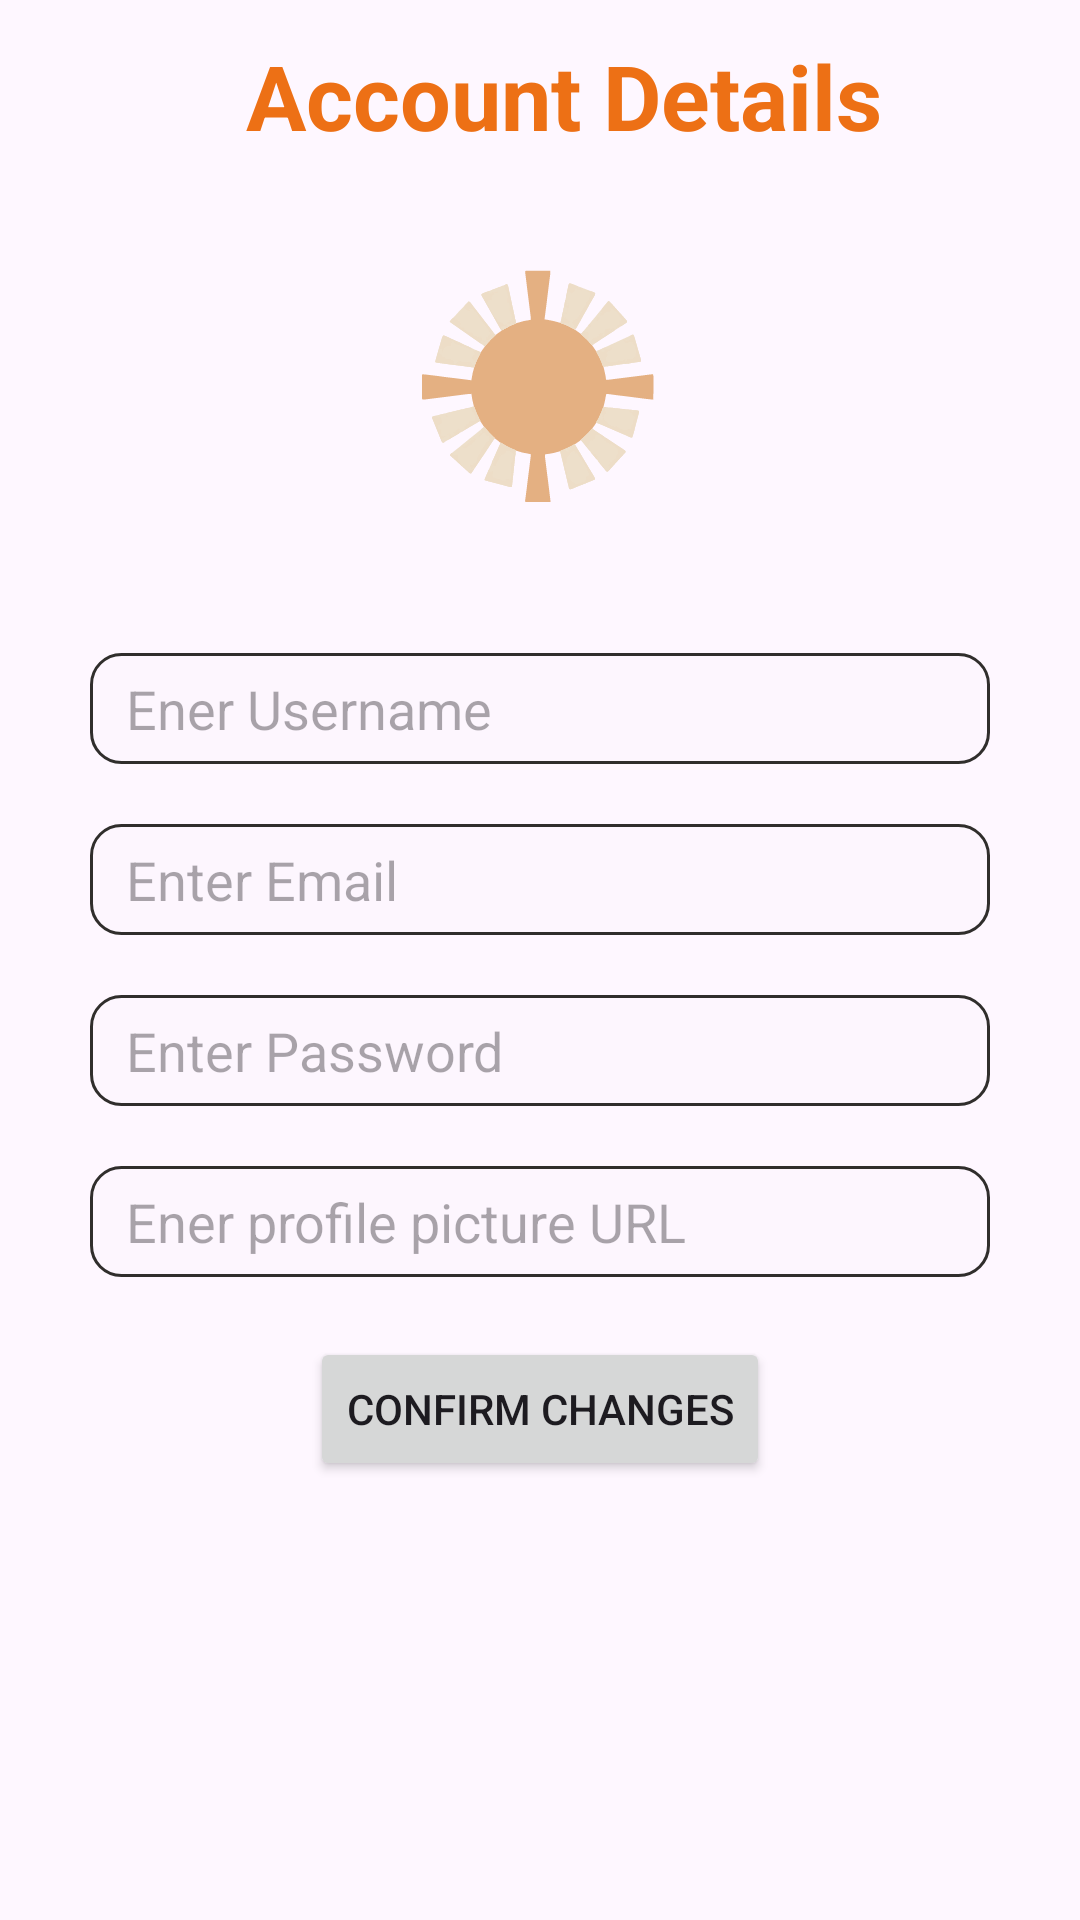

Here is an Android app screen rendered from its layout file. Give the layout XML and the strings, colors and styles it references.
<!-- AndroidManifest.xml: application theme Theme.SunDial -->
<!-- res/layout/activity_account_details.xml -->
<?xml version="1.0" encoding="utf-8"?>
<androidx.drawerlayout.widget.DrawerLayout xmlns:android="http://schemas.android.com/apk/res/android"
    xmlns:app="http://schemas.android.com/apk/res-auto"
    xmlns:tools="http://schemas.android.com/tools"
    android:id="@+id/DrwLayoutAccountDetails"
    android:layout_width="match_parent"
    android:layout_height="match_parent"
    tools:context=".AccountDetails">

    <androidx.constraintlayout.widget.ConstraintLayout
        android:layout_width="match_parent"
        android:layout_height="match_parent" >
        <androidx.appcompat.widget.Toolbar
            android:id="@+id/toolBarAccountDetails"
            android:layout_width="match_parent"
            android:layout_height="?attr/actionBarSize"
            android:orientation="horizontal"
            app:layout_constraintEnd_toEndOf="parent"
            app:layout_constraintStart_toStartOf="parent"
            app:layout_constraintTop_toTopOf="parent">

            <TextView
                android:id="@+id/textView"
                android:layout_width="match_parent"
                android:layout_height="wrap_content"
                android:text="Account Details"
                android:textAlignment="center"
                android:textColor="@color/burnt_siena"
                android:textSize="30sp"
                android:textStyle="bold" />
        </androidx.appcompat.widget.Toolbar>

        <ImageView
            android:id="@+id/imgSplash"
            android:layout_width="100sp"
            android:layout_height="100sp"
            android:layout_marginBottom="-2500dp"
            android:importantForAccessibility="no"
            android:src="@drawable/_fymasaazjvcsepagi7xtnmlbr4"
            app:layout_constraintBottom_toBottomOf="parent"
            app:layout_constraintHorizontal_bias="0.498"
            app:layout_constraintLeft_toLeftOf="parent"
            app:layout_constraintRight_toRightOf="parent"
            app:layout_constraintTop_toTopOf="parent"
            app:layout_constraintVertical_bias="0.026"
            tools:ignore="ImageContrastCheck" />

        <EditText
            android:id="@+id/edtDisplayPicURL"
            android:layout_width="300dp"
            android:layout_height="37dp"
            android:layout_marginTop="20dp"
            android:autofillHints=""
            android:background="@drawable/custom_input"
            android:hint="Ener profile picture URL"
            android:inputType="text"
            android:paddingStart="12dp"
            android:paddingEnd="12dp"
            app:layout_constraintEnd_toEndOf="parent"
            app:layout_constraintHorizontal_bias="0.5"
            app:layout_constraintStart_toStartOf="parent"
            app:layout_constraintTop_toBottomOf="@+id/edtPassword3"
            tools:ignore="TouchTargetSizeCheck,TextContrastCheck">

        </EditText>

        <EditText
            android:id="@+id/edtUsername2"
            android:layout_width="300dp"
            android:layout_height="37dp"
            android:layout_marginBottom="20dp"
            android:autofillHints=""
            android:background="@drawable/custom_input"
            android:hint="Ener Username"
            android:inputType="text"
            android:paddingStart="12dp"
            android:paddingEnd="12dp"
            app:layout_constraintBottom_toTopOf="@+id/edtEmail3"
            app:layout_constraintEnd_toEndOf="parent"
            app:layout_constraintHorizontal_bias="0.5"
            app:layout_constraintStart_toStartOf="parent"
            tools:ignore="TouchTargetSizeCheck,TextContrastCheck">

        </EditText>

        <EditText
            android:id="@+id/edtEmail3"
            android:layout_width="300dp"
            android:layout_height="37dp"
            android:layout_marginBottom="20dp"
            android:autofillHints=""
            android:background="@drawable/custom_input"
            android:hint="@string/enter_email"
            android:inputType="textEmailAddress"
            android:paddingStart="12dp"
            android:paddingEnd="12dp"
            app:layout_constraintBottom_toTopOf="@+id/edtPassword3"
            app:layout_constraintEnd_toEndOf="parent"
            app:layout_constraintHorizontal_bias="0.5"
            app:layout_constraintStart_toStartOf="parent"
            tools:ignore="TouchTargetSizeCheck,TextContrastCheck">

        </EditText>

        <EditText
            android:id="@+id/edtPassword3"
            android:layout_width="300dp"
            android:layout_height="37dp"
            android:layout_marginTop="60dp"
            android:autofillHints=""
            android:background="@drawable/custom_input"
            android:hint="@string/enter_password2"
            android:inputType="textPassword"
            android:paddingStart="12dp"
            android:paddingEnd="12dp"
            app:layout_constraintBottom_toBottomOf="parent"
            app:layout_constraintEnd_toEndOf="parent"
            app:layout_constraintHorizontal_bias="0.5"
            app:layout_constraintStart_toStartOf="parent"
            app:layout_constraintTop_toTopOf="parent"
            app:layout_constraintVertical_bias="0.5"
            app:passwordToggleEnabled="true"
            tools:ignore="TouchTargetSizeCheck,TextContrastCheck">

        </EditText>

        <Button
            android:id="@+id/btnChange"
            android:layout_width="wrap_content"
            android:layout_height="wrap_content"
            android:layout_marginTop="20dp"
            android:text="Confirm Changes"
            app:layout_constraintEnd_toEndOf="parent"
            app:layout_constraintHorizontal_bias="0.5"
            app:layout_constraintStart_toStartOf="parent"
            app:layout_constraintTop_toBottomOf="@+id/edtDisplayPicURL" />


    </androidx.constraintlayout.widget.ConstraintLayout>

    <com.google.android.material.navigation.NavigationView
        android:id="@+id/nav_view_accountDetails"
        android:layout_width="wrap_content"
        android:layout_height="match_parent"
        android:layout_gravity="start"
        android:fitsSystemWindows="true"
        app:headerLayout="@layout/nav_header"
        app:menu="@menu/nav_menu"
        />

</androidx.drawerlayout.widget.DrawerLayout>
<!-- res/layout/nav_header.xml (included above) -->
<?xml version="1.0" encoding="utf-8"?>
<LinearLayout
    xmlns:android="http://schemas.android.com/apk/res/android"
    android:layout_width="match_parent"
    android:layout_height="wrap_content"
    xmlns:app="http://schemas.android.com/apk/res-auto"
    android:orientation="vertical">

    <com.google.android.material.imageview.ShapeableImageView
        android:id="@+id/userImage"
        android:layout_width="80dp"
        android:layout_height="80dp"
        android:padding="8dp"
        android:src="@drawable/userimage"
        app:shapeAppearanceOverlay="@style/roundCorners"/>

    <TextView
        android:id="@+id/tvUsernameDashboard"
        android:layout_width="wrap_content"
        android:layout_height="wrap_content"
        android:text="@string/nav_header_username"
        android:layout_marginStart="10dp"
        android:textStyle="bold"
        android:textSize="20sp"
        android:fontFamily="serif"/>

    <View
        android:layout_marginTop="12dp"
        android:layout_width="match_parent"
        android:layout_height="1dp"
        android:background="@color/black"/>
</LinearLayout>
<!-- resources referenced by this layout -->
<resources>
  <color name="black">#FF000000</color>
  <color name="burnt_siena">#ED7015</color>
  <!-- drawable _fymasaazjvcsepagi7xtnmlbr4: vector/xml drawable (drawable, 85977 chars, omitted) -->
  <!-- drawable custom_input (drawable) -->
  <?xml version="1.0" encoding="utf-8"?>
  <selector xmlns:android="http://schemas.android.com/apk/res/android">
  
      <item android:state_enabled="true" android:state_focused="true">
          <shape android:shape="rectangle">
              <solid android:color="@color/off_white"/>
              <corners android:radius="10dp"/>
              <stroke android:color="@color/orange" android:width="1.7dp"/>
          </shape>
      </item>
  
      <item android:state_enabled="true">
          <shape android:shape="rectangle">
              <solid android:color="@color/off_white"/>
              <corners android:radius="10dp"/>
              <stroke android:color="@color/grey" android:width="1dp"/>
          </shape>
      </item>
  
  </selector>
  <!-- drawable userimage: jpg bitmap (drawable, 10384 bytes) -->
  <string name="enter_email">Enter Email</string>
  <string name="enter_password2">Enter Password</string>
  <string name="nav_header_username">Lemi M</string>
  <style name="roundCorners" parent="">
          <item name="cornerFamily">rounded</item>
          <item name="cornerSize">17dp</item>
      </style>
  <style name="Theme.SunDial" parent="Base.Theme.SunDial" />
  <color name="off_white">#FFFDF6FE</color>
  <color name="orange">#E4B082</color>
  <color name="grey">#FF302E2C</color>
  <style name="Base.Theme.SunDial" parent="Theme.Material3.DayNight.NoActionBar">
          
          
      </style>
</resources>
